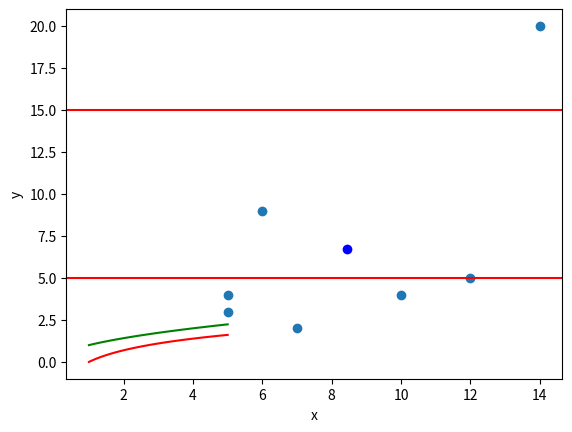

Here is the Python script that generated this plot:
# Name: Assignment7.py
# Description: This script answers basic python syntax and operations from Assignment 7.
# All work is completed by Judah Alter.

# 1. Plot log(x) (red) and sqrt(x) (green) on [1,5]
import numpy as np
import matplotlib.pyplot as plt
x = np.linspace(1, 5, 100)
plt.plot(x, np.log(x), color='red')
plt.plot(x, np.sqrt(x), color='green')
plt.xlabel('x')
plt.ylabel('f1')
plt.show()

# 2. Scatterplot of x and y, blue mean point, red lines at y=5 and y=15
x = [5,6,7,5,10,12,14]
y = [4,9,2,3,4,5,20]
plt.scatter(x, y)
plt.scatter(np.mean(x), np.mean(y), color='blue')
plt.axhline(5, color='red')
plt.axhline(15, color='red')
plt.xlabel('x')
plt.ylabel('y')
plt.show()